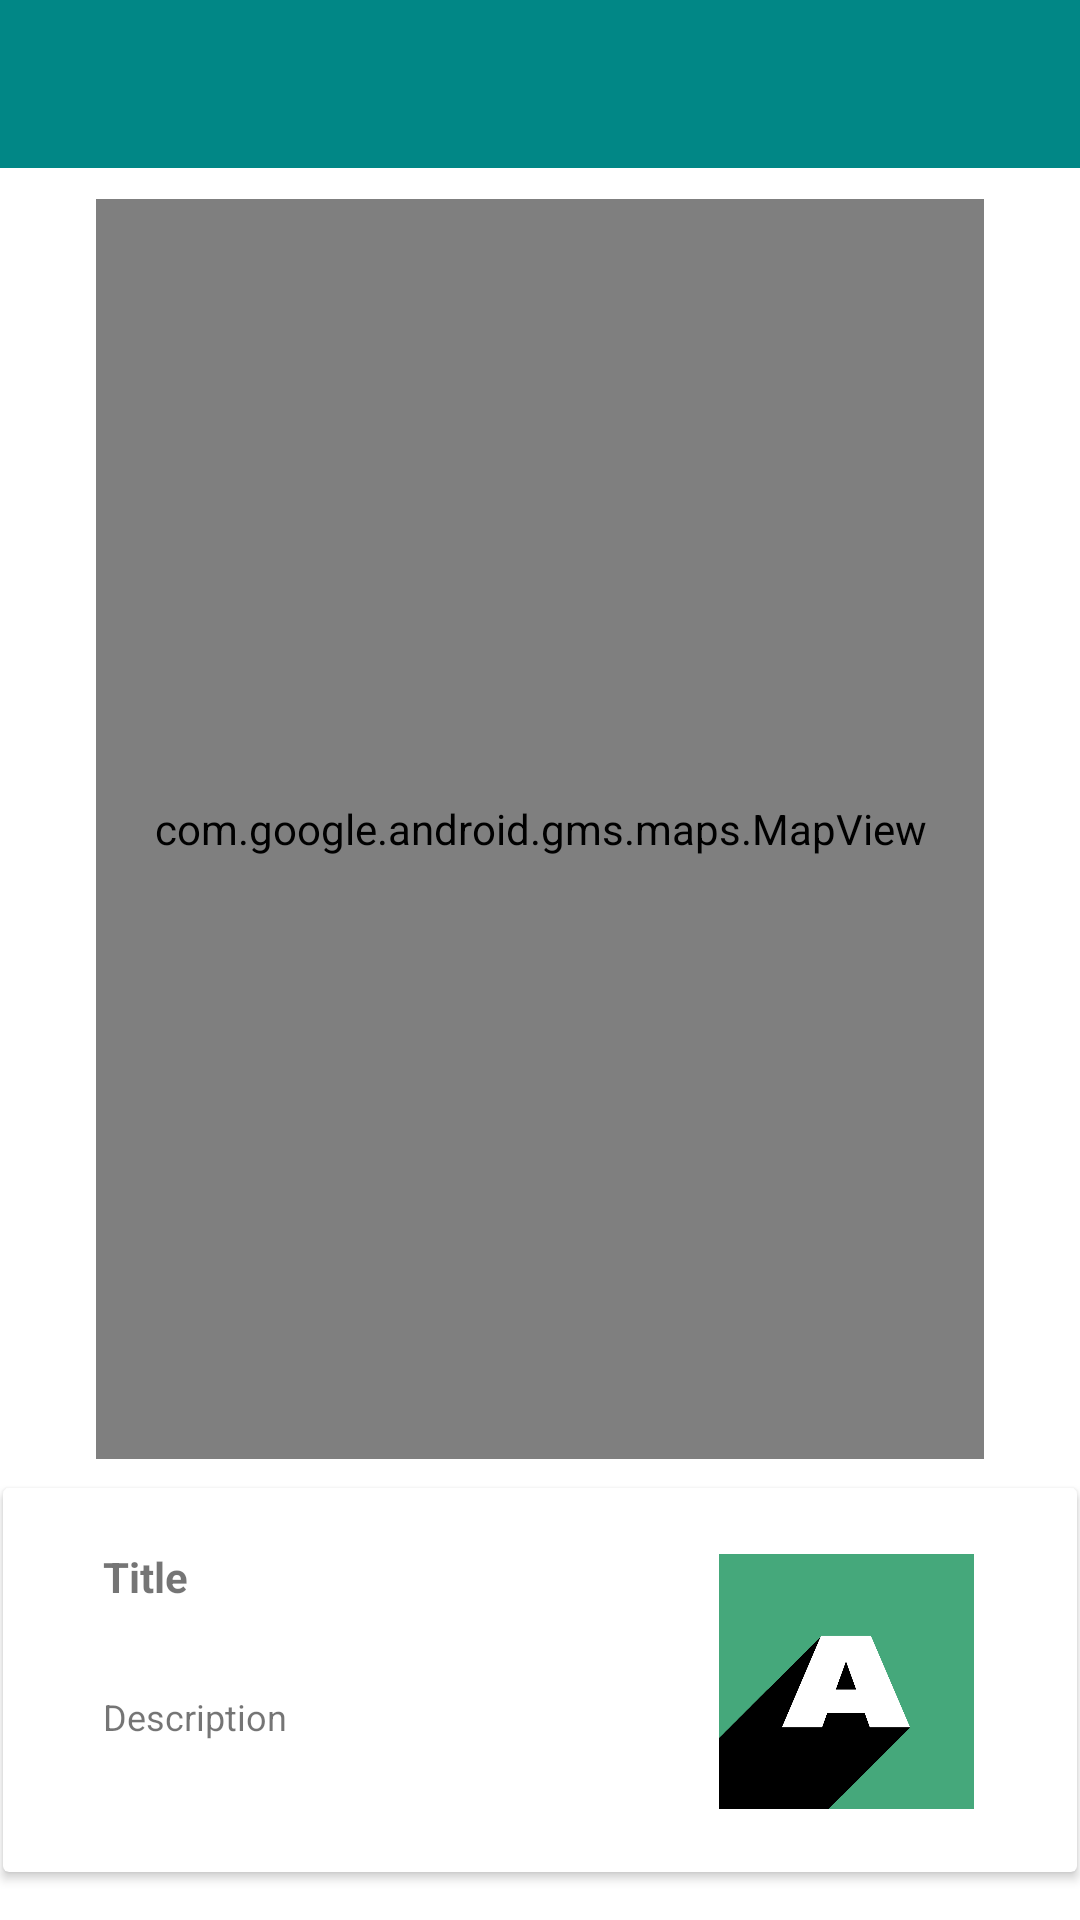

Produce the Android XML layout that renders to this screen, including the resource entries it uses.
<!-- AndroidManifest.xml: application theme AppTheme -->
<!-- res/layout/activity_site_maps.xml -->
<?xml version="1.0" encoding="utf-8"?>
<androidx.coordinatorlayout.widget.CoordinatorLayout xmlns:android="http://schemas.android.com/apk/res/android"
    xmlns:tools="http://schemas.android.com/tools"
    xmlns:app="http://schemas.android.com/apk/res-auto"
    android:layout_width="match_parent"
    android:layout_height="match_parent"
    tools:context=".views.sitemaps.SiteMapView">

    <com.google.android.material.appbar.AppBarLayout
        android:id="@+id/appBarLayout"
        android:layout_width="match_parent"
        android:layout_height="wrap_content"
        android:background="@color/colorAccent"
        android:fitsSystemWindows="true"
        app:elevation="0dip"
        app:layout_constraintStart_toStartOf="parent"
        app:layout_constraintTop_toTopOf="parent"
        app:theme="@style/ThemeOverlay.AppCompat.Dark.ActionBar">

        <androidx.appcompat.widget.Toolbar
            android:id="@+id/toolbar"
            android:layout_width="match_parent"
            android:layout_height="wrap_content"
            app:titleTextColor="@color/colorPrimary" />
    </com.google.android.material.appbar.AppBarLayout>

    <androidx.constraintlayout.widget.ConstraintLayout
        android:id="@+id/constraintLayout"
        android:layout_width="match_parent"
        android:layout_height="match_parent"
        app:layout_anchor="@+id/constraintLayout"
        app:layout_anchorGravity="center">

        <androidx.cardview.widget.CardView
            android:id="@+id/cardView"
            android:layout_width="358dp"
            android:layout_height="128dp"
            android:layout_marginStart="8dp"
            android:layout_marginEnd="8dp"
            android:layout_marginBottom="16dp"
            app:layout_constraintBottom_toBottomOf="parent"
            app:layout_constraintEnd_toEndOf="parent"
            app:layout_constraintStart_toStartOf="parent">

            <androidx.constraintlayout.widget.ConstraintLayout
                android:layout_width="match_parent"
                android:layout_height="match_parent">

                <ImageView
                    android:id="@+id/currentImage"
                    android:layout_width="138dp"
                    android:layout_height="85dp"
                    android:layout_marginTop="8dp"
                    android:layout_marginEnd="8dp"
                    android:layout_marginBottom="8dp"
                    android:contentDescription="@string/site_image_placeholder"
                    app:layout_constraintBottom_toBottomOf="parent"
                    app:layout_constraintEnd_toEndOf="parent"
                    app:layout_constraintTop_toTopOf="parent"
                    app:layout_constraintVertical_bias="0.518"
                    app:srcCompat="@drawable/logo" />

                <TextView
                    android:id="@+id/currentTitle"
                    android:layout_width="150dp"
                    android:layout_height="wrap_content"
                    android:layout_marginStart="8dp"
                    android:layout_marginTop="20dp"
                    android:maxLines="2"
                    android:text="@string/site_title_placeholder"
                    android:textSize="14sp"
                    android:textStyle="bold"
                    app:layout_constraintEnd_toStartOf="@+id/currentImage"
                    app:layout_constraintHorizontal_bias="0.471"
                    app:layout_constraintStart_toStartOf="parent"
                    app:layout_constraintTop_toTopOf="parent" />

                <TextView
                    android:id="@+id/currentDescription"
                    android:layout_width="150dp"
                    android:layout_height="wrap_content"
                    android:layout_marginStart="8dp"
                    android:maxLines="4"
                    android:text="@string/site_description_placeholder"
                    android:textSize="12sp"
                    app:layout_constraintBottom_toBottomOf="parent"
                    app:layout_constraintEnd_toStartOf="@+id/currentImage"
                    app:layout_constraintHorizontal_bias="0.471"
                    app:layout_constraintStart_toStartOf="parent"
                    app:layout_constraintTop_toBottomOf="@+id/currentTitle"
                    app:layout_constraintVertical_bias="0.4" />

            </androidx.constraintlayout.widget.ConstraintLayout>
        </androidx.cardview.widget.CardView>

        <com.google.android.gms.maps.MapView
            android:id="@+id/mapViewAll"
            android:layout_width="match_parent"
            android:layout_height="420dp"
            android:layout_marginStart="32dp"
            android:layout_marginTop="64dp"
            android:layout_marginEnd="32dp"
            android:layout_marginBottom="8dp"
            app:layout_constraintBottom_toTopOf="@+id/cardView"
            app:layout_constraintEnd_toEndOf="parent"
            app:layout_constraintHorizontal_bias="0.485"
            app:layout_constraintStart_toStartOf="parent"
            app:layout_constraintTop_toTopOf="parent"
            app:layout_constraintVertical_bias="0.604" />

    </androidx.constraintlayout.widget.ConstraintLayout>
</androidx.coordinatorlayout.widget.CoordinatorLayout>
<!-- resources referenced by this layout -->
<resources>
  <color name="colorAccent">#FF018786</color>
  <color name="colorPrimary">#FFFFFF</color>
  <!-- drawable logo: png bitmap (drawable, 24819 bytes) -->
  <string name="site_description_placeholder">Description</string>
  <string name="site_image_placeholder">Image</string>
  <string name="site_title_placeholder">Title</string>
</resources>
